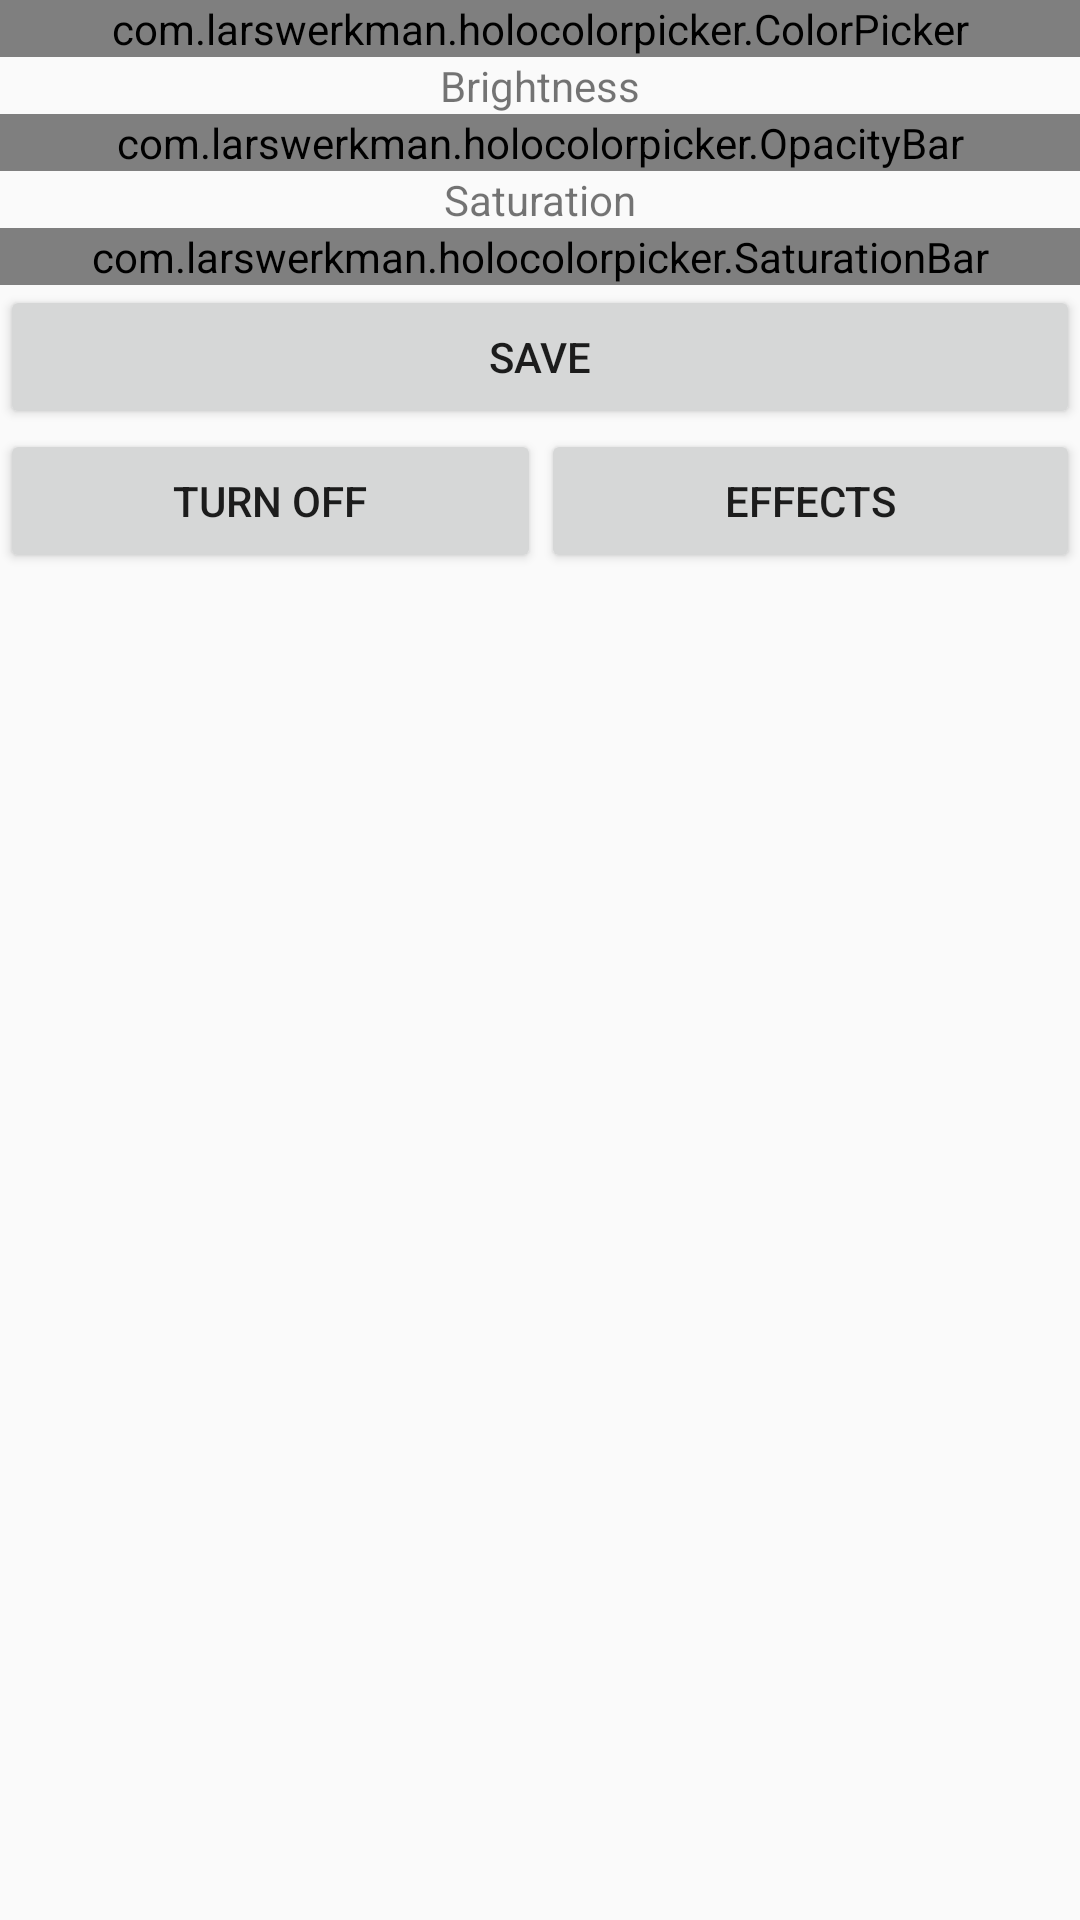

The Android layout XML behind this screen, and the referenced resources:
<!-- AndroidManifest.xml: application theme AppTheme -->
<!-- res/layout/channel_detail.xml -->
<?xml version="1.0" encoding="utf-8"?>
<LinearLayout xmlns:android="http://schemas.android.com/apk/res/android"
    android:orientation="vertical" android:layout_width="match_parent"
    android:layout_height="match_parent" >

    <LinearLayout
        android:layout_width="match_parent"
        android:layout_height="wrap_content"
        android:orientation="vertical"
        android:paddingLeft="@dimen/activity_horizontal_margin"
        android:paddingRight="@dimen/activity_horizontal_margin"
        android:paddingTop="@dimen/activity_vertical_margin"
        android:paddingBottom="@dimen/activity_vertical_margin">

        <com.larswerkman.holocolorpicker.ColorPicker
            android:id="@+id/picker"
            android:layout_width="match_parent"
            android:layout_height="wrap_content"
            android:layout_gravity="center"/>

        <TextView
            android:layout_width="match_parent"
            android:layout_height="wrap_content"
            android:text="Brightness"
            android:textAlignment="center"/>

        <com.larswerkman.holocolorpicker.OpacityBar
            android:id="@+id/opacitybar"
            android:layout_width="match_parent"
            android:layout_height="wrap_content"/>

        <TextView
            android:layout_width="match_parent"
            android:layout_height="wrap_content"
            android:text="Saturation"
            android:textAlignment="center"/>

        <com.larswerkman.holocolorpicker.SaturationBar
            android:id="@+id/saturationbar"
            android:layout_width="match_parent"
            android:layout_height="wrap_content"/>
    </LinearLayout>

    <Button
        android:layout_width="match_parent"
        android:layout_height="wrap_content"
        android:text="save"
        android:id="@+id/button_save" />

    <LinearLayout
        android:layout_width="match_parent"
        android:layout_height="wrap_content">

        <Button
            android:layout_width="wrap_content"
            android:layout_height="wrap_content"
            android:text="@string/button_switch_state_on"
            android:layout_weight="1"
            android:id="@+id/button_switch_state" />

        <Button
            android:layout_width="wrap_content"
            android:layout_height="wrap_content"
            android:text="effects"
            android:layout_weight="1"
            android:id="@+id/button_effects" />

    </LinearLayout>

</LinearLayout>
<!-- resources referenced by this layout -->
<resources>
  <string name="button_switch_state_on">turn off</string>
  <style name="AppTheme" parent="Theme.AppCompat.Light.DarkActionBar">
          
          <item name="android:navigationBarColor">@android:color/holo_blue_dark</item>
          <item name="colorPrimary">@android:color/holo_blue_light</item>
          <item name="colorPrimaryDark">@android:color/holo_blue_dark</item>
      </style>
</resources>
